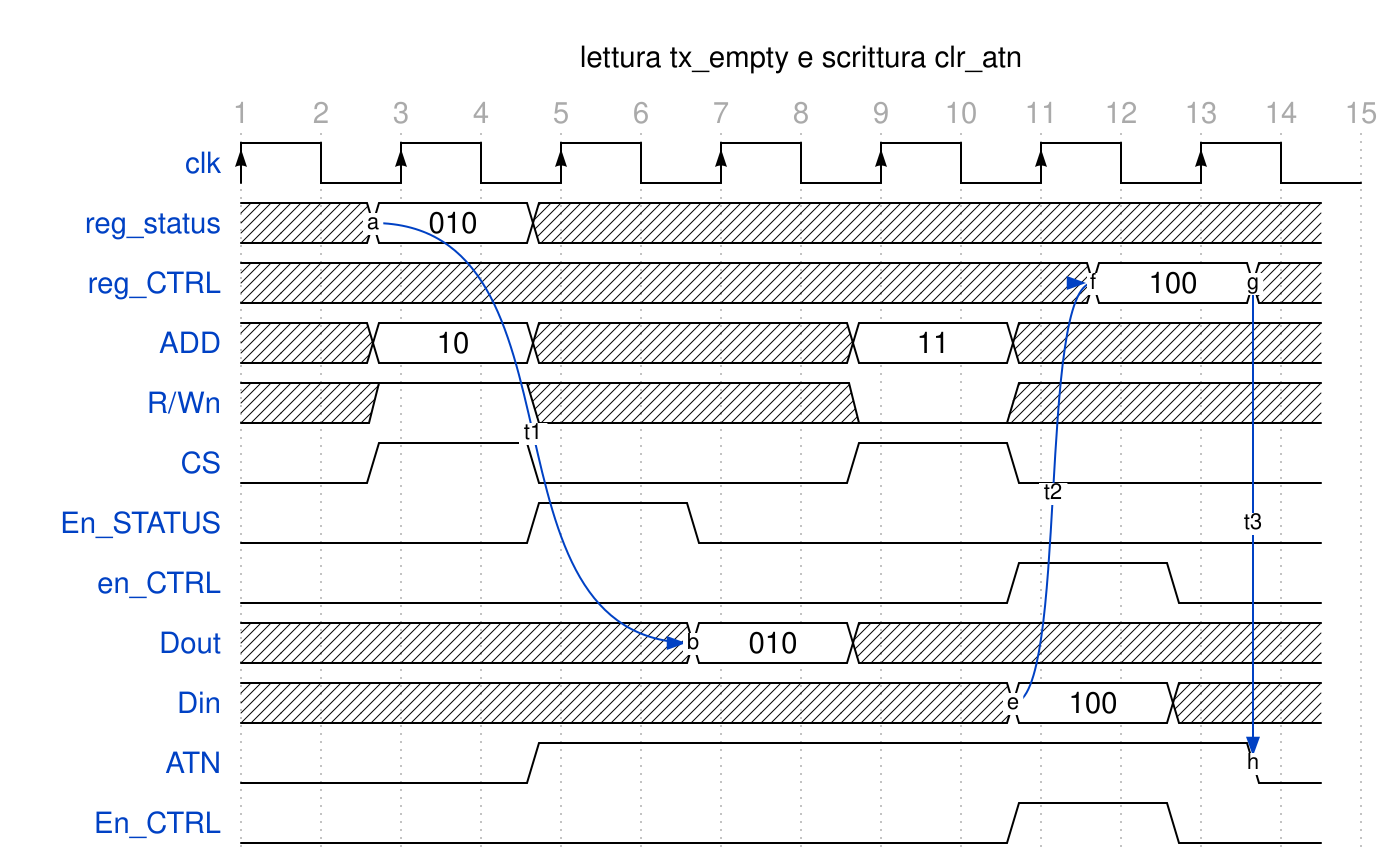

Write the WaveDrom specification (WaveJSON) that draws this timing diagram.

{signal: [
  {name: 'clk', wave: "P......" , period:2},
  {name: 'reg_status', wave: 'x.2.x..x......', data: ['010'] ,node:'..a...', phase:0.5},
  {name: 'reg_CTRL', wave:'x..........2.x' , data:['100'],node:'...........f.g.',phase:0.5},
  {name: 'ADD', wave:'x.2.x...2.x...', data:['10','11'],phase:0.5},
  {name: 'R/Wn', wave:'x.1.x...0.x...',phase:0.5},
  {name: 'CS', wave:'0.1.0...1.0...',phase:0.5},
  {name: 'En_STATUS', wave:'0...1.0.......',phase:0.5},
  {name: 'en_CTRL', wave:'0.........1.0.',phase:0.5},
  {name: 'Dout', wave:'xxxx..2.x.....', data:['010'],node:'......b...',phase:0.5 },
  {name: 'Din', wave:'x.........2.x.', data:['100'], node:'..........e...',phase:0.5},
  {name: 'ATN', wave:'0...1........0', node:'.............h',phase:0.5},
  {name: 'En_CTRL', wave:'0.........1.0.',phase:0.5}
],
 head:{
   text:'lettura tx_empty e scrittura clr_atn',
   tick:1,
 },
 
  edge: [
   'a~>b t1' , 'e~>f t2', 'g~>h t3'
  ]
}